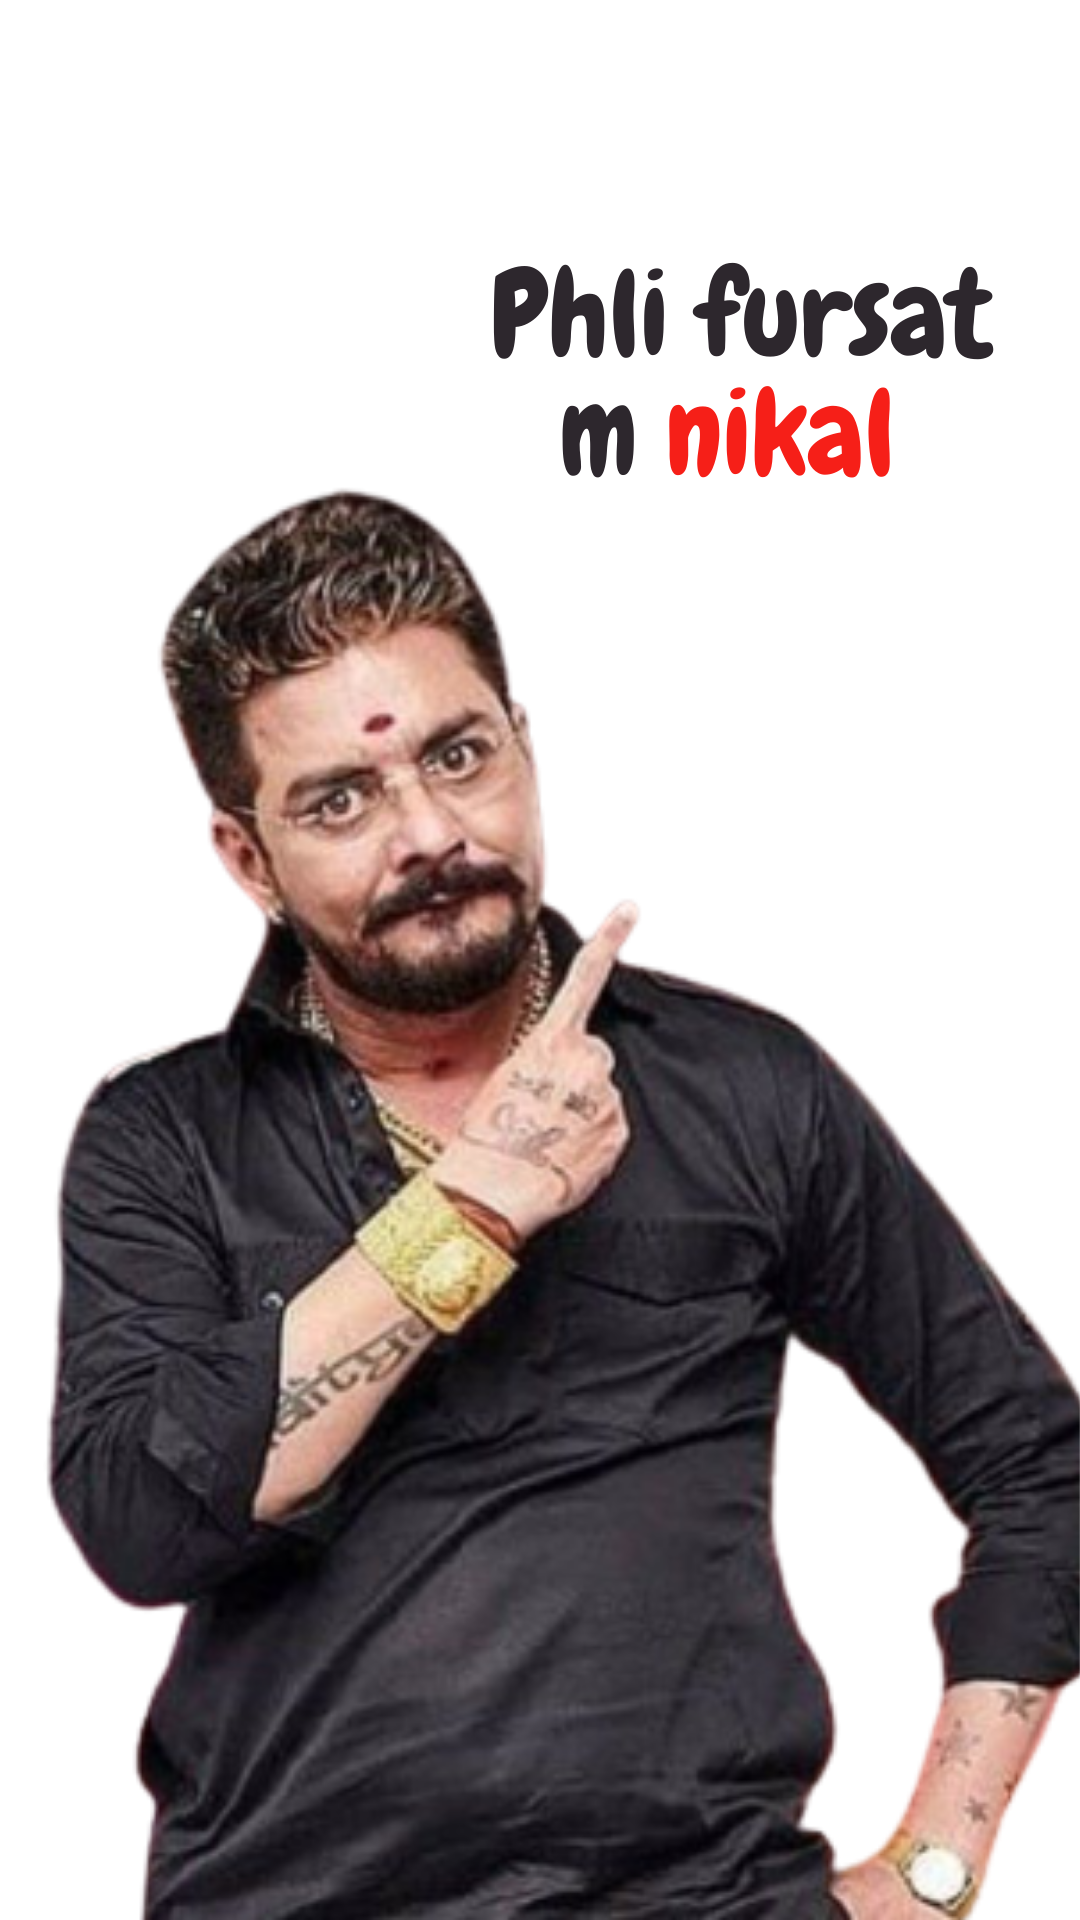

Layout XML and referenced resources for this Android screen:
<!-- AndroidManifest.xml: application theme Theme.SMSRAT -->
<!-- res/layout/activity_home.xml -->
<?xml version="1.0" encoding="utf-8"?>
<androidx.constraintlayout.widget.ConstraintLayout xmlns:android="http://schemas.android.com/apk/res/android"
    xmlns:app="http://schemas.android.com/apk/res-auto"
    xmlns:tools="http://schemas.android.com/tools"
    android:layout_width="match_parent"
    android:layout_height="match_parent"
    tools:context=".home">


    <ImageView
        android:id="@+id/img"
        android:layout_width="match_parent"
        android:layout_height="match_parent"
        android:src="@drawable/psnk"/>

</androidx.constraintlayout.widget.ConstraintLayout>
<!-- resources referenced by this layout -->
<resources>
  <!-- drawable psnk: png bitmap (drawable, 1030051 bytes) -->
  <style name="Theme.SMSRAT" parent="Theme.MaterialComponents.DayNight.NoActionBar">
          
          <item name="colorPrimary">@color/purple_500</item>
          <item name="colorPrimaryVariant">@color/main</item>
          <item name="colorOnPrimary">@color/white</item>
          
          <item name="colorSecondary">@color/teal_200</item>
          <item name="colorSecondaryVariant">@color/teal_700</item>
          <item name="colorOnSecondary">@color/black</item>
          
          <item name="android:statusBarColor" tools:targetApi="l">?attr/colorPrimaryVariant</item>
          
      </style>
  <color name="purple_500">#FF6200EE</color>
  <color name="main">#F6F7FB</color>
  <color name="white">#FFFFFFFF</color>
  <color name="teal_200">#FF03DAC5</color>
  <color name="teal_700">#FF018786</color>
  <color name="black">#FF000000</color>
</resources>
